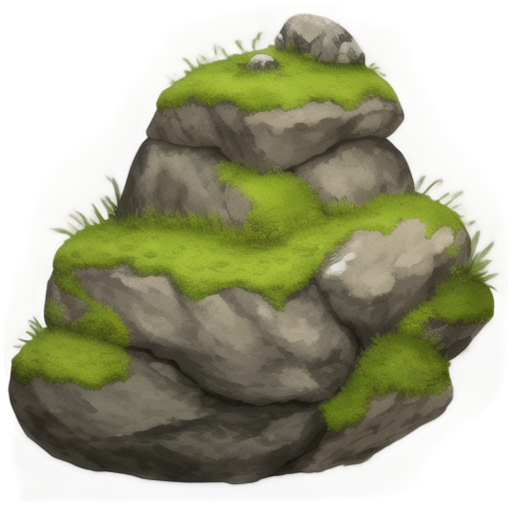
Generation parameters embedded in this image by AUTOMATIC1111 Stable Diffusion web UI or a fork of it (Forge, ...) (PNG 'parameters' text chunk):
A rugged boulder covered with patches of soft green moss, 2D animation style, textured surface with natural cracks and weathered details, vibrant moss growing in uneven patterns along the edges and crevices, earthy gray tones of the rock contrasting with lush green tones of the moss, soft ambient lighting, clean and minimalistic design, centered composition, realistic and serene atmosphere, suitable for a standalone illustration
Steps: 20, Sampler: Euler a, Schedule type: Automatic, CFG scale: 7, Seed: 418840130, Size: 512x512, Model hash: 481989b6f0, Model: AnythingXL_v50, layerdiffusion_enabled: True, layerdiffusion_method: (SD1.5) Only Generate Transparent Image (Attention Injection), layerdiffusion_weight: 1, layerdiffusion_ending_step: 1, layerdiffusion_fg_image: False, layerdiffusion_bg_image: False, layerdiffusion_blend_image: False, layerdiffusion_resize_mode: Crop and Resize, layerdiffusion_fg_additional_prompt: , layerdiffusion_bg_additional_prompt: , layerdiffusion_blend_additional_prompt: , Version: f2.0.1v1.10.1-previous-622-g1f140749